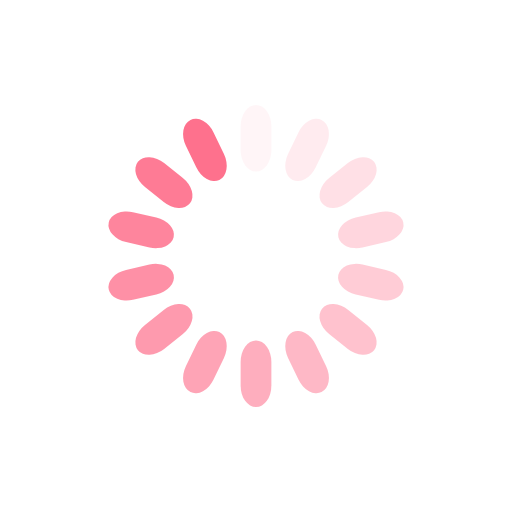
t = 0.00 s
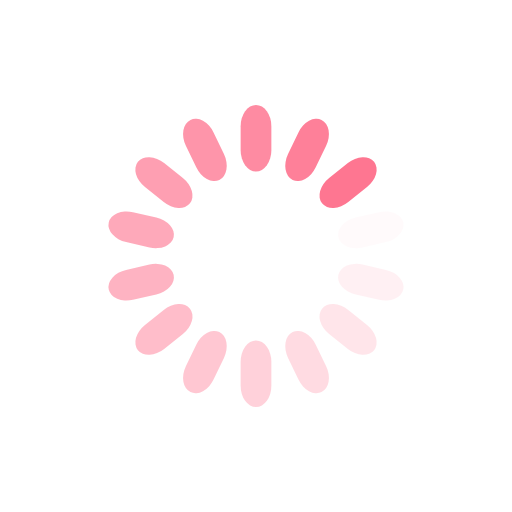
t = 0.25 s
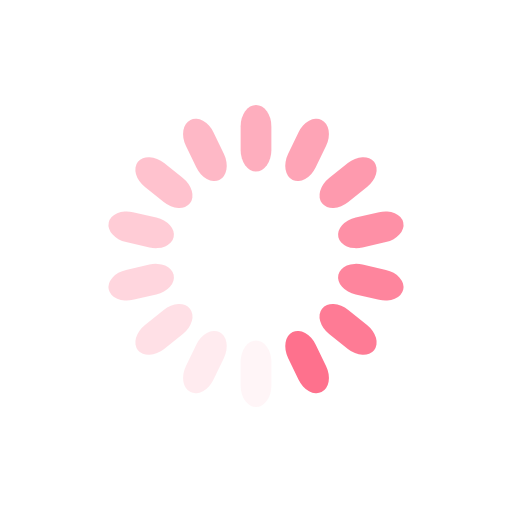
t = 0.50 s
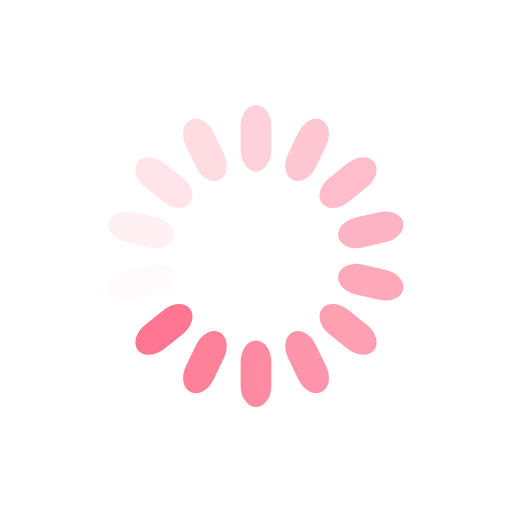
t = 0.75 s

The animated SVG that drew these frames (rendered in a browser with its animation timeline set to each time). Animation: 14 SMIL elements (animate=14); one cycle of 1.00 s, repeats indefinitely.

<?xml version="1.0" encoding="utf-8"?>
<svg xmlns="http://www.w3.org/2000/svg" xmlns:xlink="http://www.w3.org/1999/xlink" style="margin: auto; background: rgb(255, 255, 255); display: block; shape-rendering: auto;" width="200px" height="200px" viewBox="0 0 100 100" preserveAspectRatio="xMidYMid">
<g transform="rotate(0 50 50)">
  <rect x="47" y="20.5" rx="3" ry="4.16" width="6" height="13" fill="#fe718d">
    <animate attributeName="opacity" values="1;0" keyTimes="0;1" dur="1s" begin="-0.9285714285714286s" repeatCount="indefinite"></animate>
  </rect>
</g><g transform="rotate(25.714285714285715 50 50)">
  <rect x="47" y="20.5" rx="3" ry="4.16" width="6" height="13" fill="#fe718d">
    <animate attributeName="opacity" values="1;0" keyTimes="0;1" dur="1s" begin="-0.8571428571428571s" repeatCount="indefinite"></animate>
  </rect>
</g><g transform="rotate(51.42857142857143 50 50)">
  <rect x="47" y="20.5" rx="3" ry="4.16" width="6" height="13" fill="#fe718d">
    <animate attributeName="opacity" values="1;0" keyTimes="0;1" dur="1s" begin="-0.7857142857142857s" repeatCount="indefinite"></animate>
  </rect>
</g><g transform="rotate(77.14285714285714 50 50)">
  <rect x="47" y="20.5" rx="3" ry="4.16" width="6" height="13" fill="#fe718d">
    <animate attributeName="opacity" values="1;0" keyTimes="0;1" dur="1s" begin="-0.7142857142857143s" repeatCount="indefinite"></animate>
  </rect>
</g><g transform="rotate(102.85714285714286 50 50)">
  <rect x="47" y="20.5" rx="3" ry="4.16" width="6" height="13" fill="#fe718d">
    <animate attributeName="opacity" values="1;0" keyTimes="0;1" dur="1s" begin="-0.6428571428571429s" repeatCount="indefinite"></animate>
  </rect>
</g><g transform="rotate(128.57142857142858 50 50)">
  <rect x="47" y="20.5" rx="3" ry="4.16" width="6" height="13" fill="#fe718d">
    <animate attributeName="opacity" values="1;0" keyTimes="0;1" dur="1s" begin="-0.5714285714285714s" repeatCount="indefinite"></animate>
  </rect>
</g><g transform="rotate(154.28571428571428 50 50)">
  <rect x="47" y="20.5" rx="3" ry="4.16" width="6" height="13" fill="#fe718d">
    <animate attributeName="opacity" values="1;0" keyTimes="0;1" dur="1s" begin="-0.5s" repeatCount="indefinite"></animate>
  </rect>
</g><g transform="rotate(180 50 50)">
  <rect x="47" y="20.5" rx="3" ry="4.16" width="6" height="13" fill="#fe718d">
    <animate attributeName="opacity" values="1;0" keyTimes="0;1" dur="1s" begin="-0.42857142857142855s" repeatCount="indefinite"></animate>
  </rect>
</g><g transform="rotate(205.71428571428572 50 50)">
  <rect x="47" y="20.5" rx="3" ry="4.16" width="6" height="13" fill="#fe718d">
    <animate attributeName="opacity" values="1;0" keyTimes="0;1" dur="1s" begin="-0.35714285714285715s" repeatCount="indefinite"></animate>
  </rect>
</g><g transform="rotate(231.42857142857142 50 50)">
  <rect x="47" y="20.5" rx="3" ry="4.16" width="6" height="13" fill="#fe718d">
    <animate attributeName="opacity" values="1;0" keyTimes="0;1" dur="1s" begin="-0.2857142857142857s" repeatCount="indefinite"></animate>
  </rect>
</g><g transform="rotate(257.14285714285717 50 50)">
  <rect x="47" y="20.5" rx="3" ry="4.16" width="6" height="13" fill="#fe718d">
    <animate attributeName="opacity" values="1;0" keyTimes="0;1" dur="1s" begin="-0.21428571428571427s" repeatCount="indefinite"></animate>
  </rect>
</g><g transform="rotate(282.85714285714283 50 50)">
  <rect x="47" y="20.5" rx="3" ry="4.16" width="6" height="13" fill="#fe718d">
    <animate attributeName="opacity" values="1;0" keyTimes="0;1" dur="1s" begin="-0.14285714285714285s" repeatCount="indefinite"></animate>
  </rect>
</g><g transform="rotate(308.57142857142856 50 50)">
  <rect x="47" y="20.5" rx="3" ry="4.16" width="6" height="13" fill="#fe718d">
    <animate attributeName="opacity" values="1;0" keyTimes="0;1" dur="1s" begin="-0.07142857142857142s" repeatCount="indefinite"></animate>
  </rect>
</g><g transform="rotate(334.2857142857143 50 50)">
  <rect x="47" y="20.5" rx="3" ry="4.16" width="6" height="13" fill="#fe718d">
    <animate attributeName="opacity" values="1;0" keyTimes="0;1" dur="1s" begin="0s" repeatCount="indefinite"></animate>
  </rect>
</g>
<!-- [ldio] generated by https://loading.io/ --></svg>